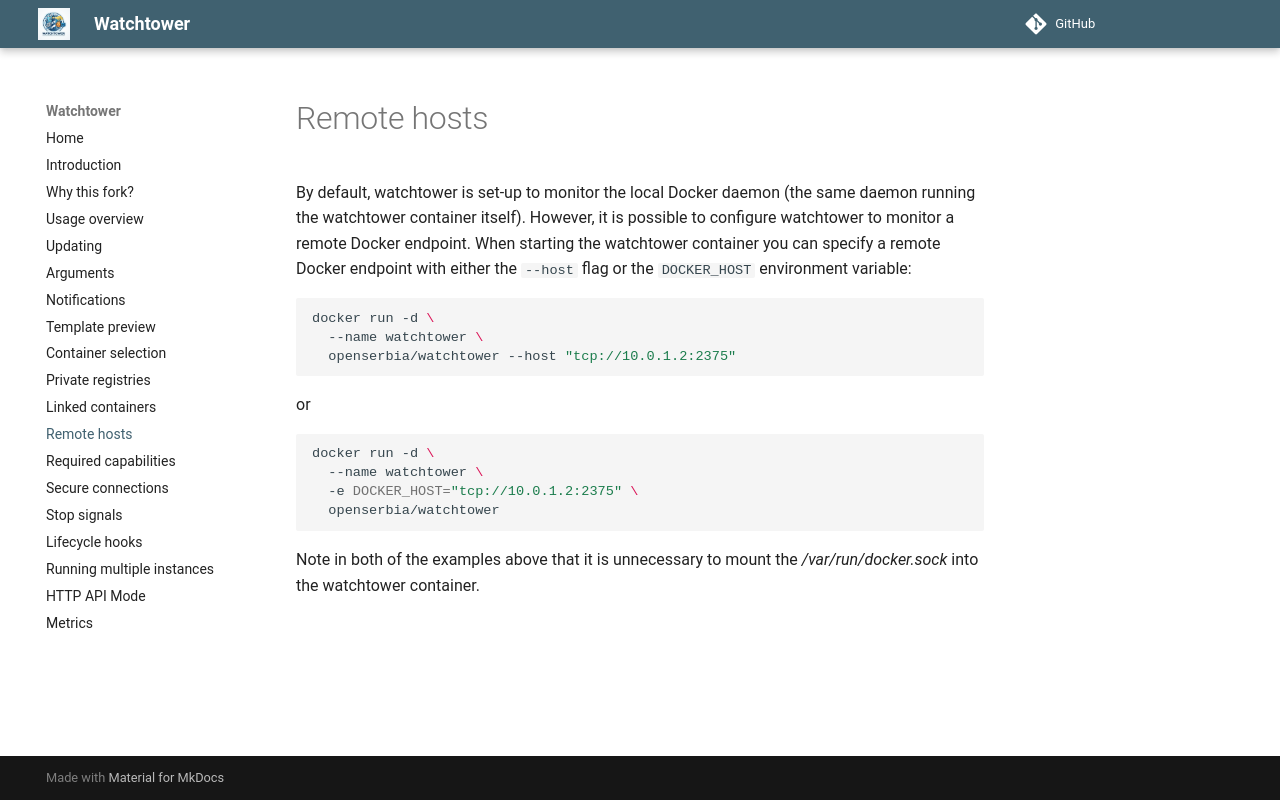

repository: openserbia/watchtower · page: remote-hosts/index.html · generator: mkdocs

By default, watchtower is set-up to monitor the local Docker daemon (the same daemon running the watchtower container itself). However, it is possible to configure watchtower to monitor a remote Docker endpoint. When starting the watchtower container you can specify a remote Docker endpoint with either the `--host` flag or the `DOCKER_HOST` environment variable:

```bash
docker run -d \
  --name watchtower \
  openserbia/watchtower --host "tcp://10.0.1.2:2375"
```

or

```bash
docker run -d \
  --name watchtower \
  -e DOCKER_HOST="tcp://10.0.1.2:2375" \
  openserbia/watchtower
```

Note in both of the examples above that it is unnecessary to mount the _/var/run/docker.sock_ into the watchtower container.
